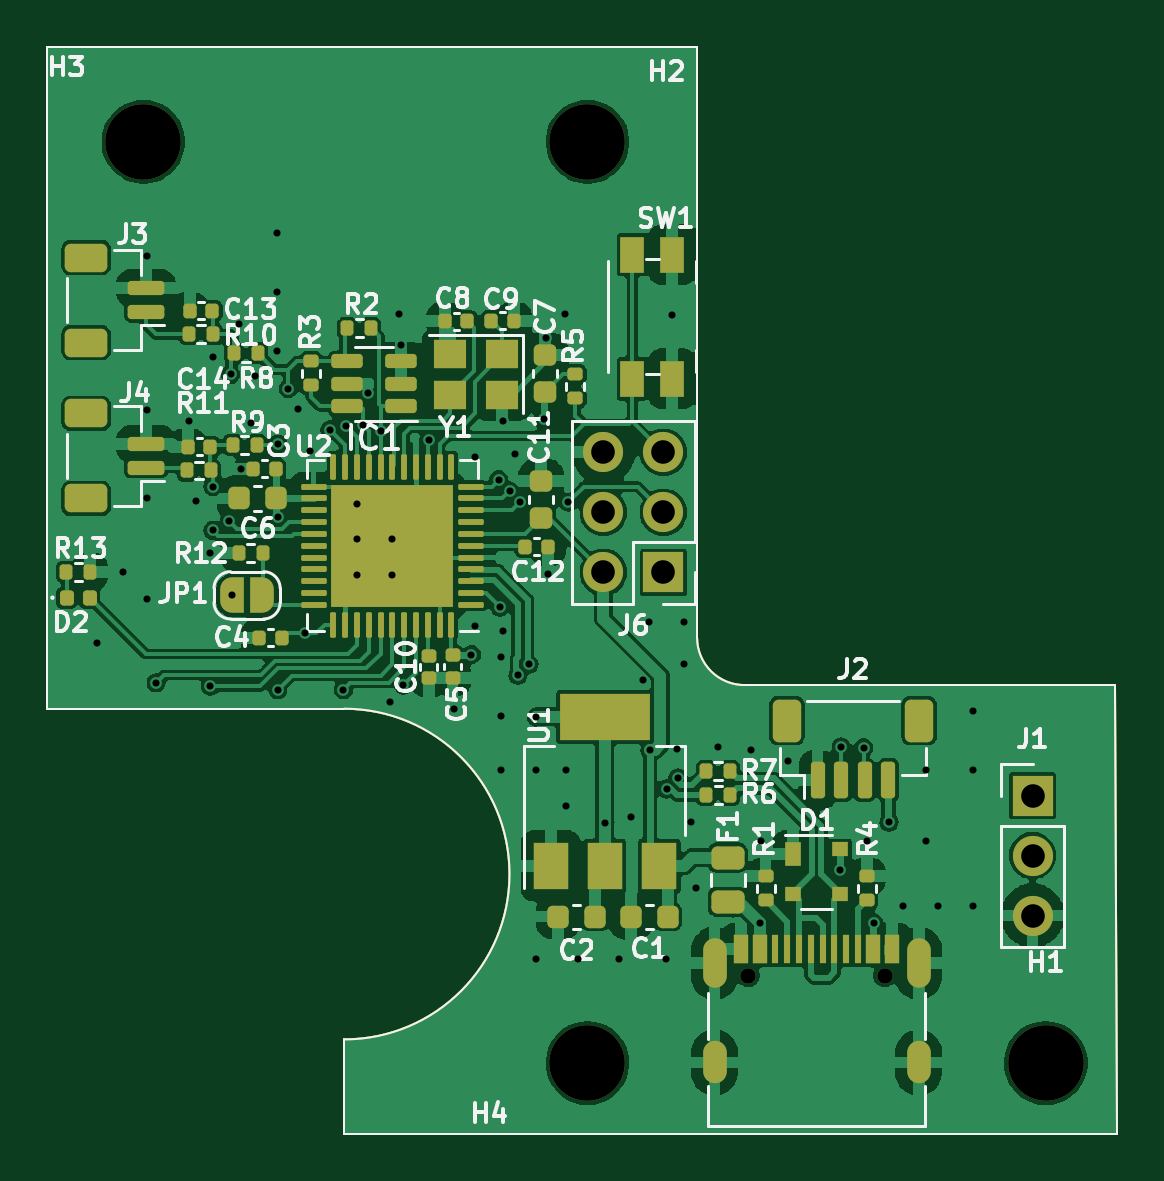
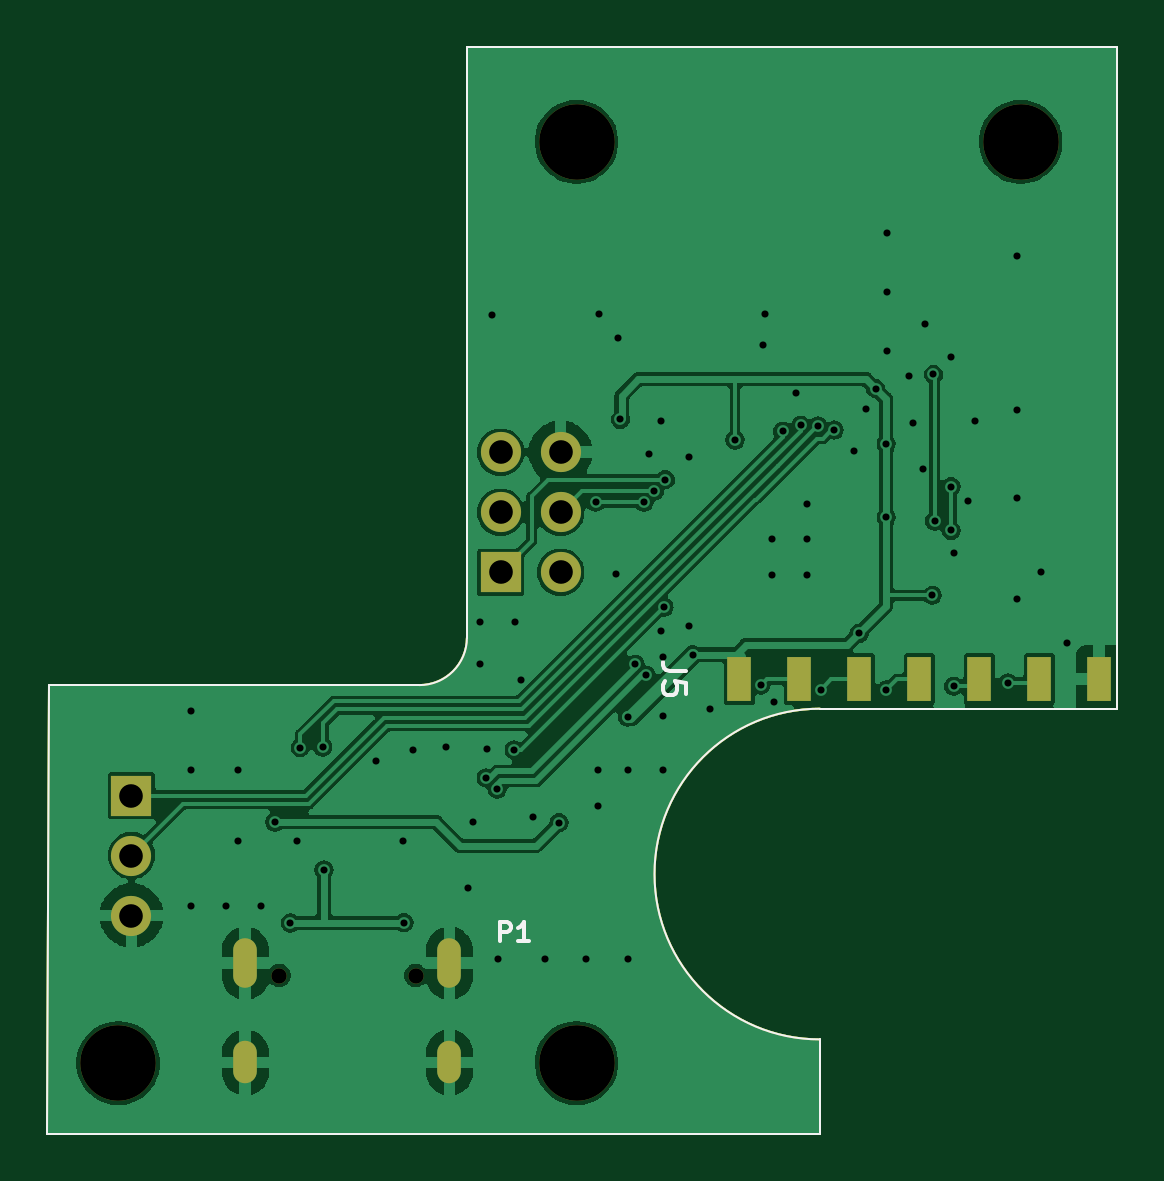
Circuit board: 11 layer files. Board 45.3 x 46.0 mm.
- bottom_copper: ThrottleControllerMain-B_Cu.gbr (109368 bytes)
- bottom_mask: ThrottleControllerMain-B_Mask.gbr (2236 bytes)
- paste: ThrottleControllerMain-B_Paste.gbr (1366 bytes)
- bottom_silk: ThrottleControllerMain-B_Silkscreen.gbr (3038 bytes)
- outline: ThrottleControllerMain-Edge_Cuts.gbr (1102 bytes)
- top_copper: ThrottleControllerMain-F_Cu.gbr (202958 bytes)
- top_mask: ThrottleControllerMain-F_Mask.gbr (11015 bytes)
- paste: ThrottleControllerMain-F_Paste.gbr (9667 bytes)
- top_silk: ThrottleControllerMain-F_Silkscreen.gbr (61966 bytes)
- drill: ThrottleControllerMain-NPTH.drl (521 bytes)
- drill: ThrottleControllerMain-PTH.drl (2493 bytes)

=== bottom_copper: ThrottleControllerMain-B_Cu.gbr (109368 bytes, source omitted) ===
=== bottom_mask: ThrottleControllerMain-B_Mask.gbr ===
%TF.GenerationSoftware,KiCad,Pcbnew,(7.0.0)*%
%TF.CreationDate,2023-11-10T10:50:25+11:00*%
%TF.ProjectId,ThrottleControllerMain,5468726f-7474-46c6-9543-6f6e74726f6c,rev?*%
%TF.SameCoordinates,Original*%
%TF.FileFunction,Soldermask,Bot*%
%TF.FilePolarity,Negative*%
%FSLAX46Y46*%
G04 Gerber Fmt 4.6, Leading zero omitted, Abs format (unit mm)*
G04 Created by KiCad (PCBNEW (7.0.0)) date 2023-11-10 10:50:25*
%MOMM*%
%LPD*%
G01*
G04 APERTURE LIST*
%ADD10R,1.000000X1.900000*%
%ADD11C,3.200000*%
%ADD12R,1.700000X1.700000*%
%ADD13O,1.700000X1.700000*%
%ADD14C,0.650000*%
%ADD15O,1.000000X2.100000*%
%ADD16O,1.000000X1.800000*%
%TA.AperFunction,Profile*%
%ADD17C,0.100000*%
%TD*%
G04 APERTURE END LIST*
D10*
%TO.C,J5*%
X133269999Y-92649999D03*
X130729999Y-92649999D03*
X128189999Y-92649999D03*
X125649999Y-92649999D03*
X123109999Y-92649999D03*
X120569999Y-92649999D03*
X118029999Y-92649999D03*
%TD*%
D11*
%TO.C,H1*%
X159560000Y-108900000D03*
%TD*%
D12*
%TO.C,J1*%
X158999999Y-97574999D03*
D13*
X158999999Y-100114999D03*
X158999999Y-102654999D03*
%TD*%
D11*
%TO.C,H4*%
X140160000Y-108900000D03*
%TD*%
D14*
%TO.C,P1*%
X146970000Y-105195000D03*
X152750000Y-105195000D03*
D15*
X145539999Y-104674999D03*
D16*
X145539999Y-108874999D03*
D15*
X154179999Y-104674999D03*
D16*
X154179999Y-108874999D03*
%TD*%
D11*
%TO.C,H3*%
X121360000Y-69900000D03*
%TD*%
%TO.C,H2*%
X140160000Y-69900000D03*
%TD*%
D12*
%TO.C,J6*%
X143374999Y-88124999D03*
D13*
X140834999Y-88124999D03*
X143374999Y-85584999D03*
X140834999Y-85584999D03*
X143374999Y-83044999D03*
X140834999Y-83044999D03*
%TD*%
D17*
X129860000Y-107900000D02*
X129860000Y-111900000D01*
X129860000Y-107900000D02*
G75*
G03*
X129860000Y-93900000I0J7000000D01*
G01*
X162560000Y-111900000D02*
X162500000Y-92900000D01*
X146814214Y-92900000D02*
X162500000Y-92900000D01*
X129860000Y-93900000D02*
X117280000Y-93900000D01*
X144800000Y-90900000D02*
X144800000Y-65900000D01*
X162560000Y-111900000D02*
X129860000Y-111900000D01*
X117280000Y-65900000D02*
X144800000Y-65900000D01*
X144800001Y-90900000D02*
G75*
G03*
X146814214Y-92899999I2007099J7100D01*
G01*
X117280000Y-93900000D02*
X117280000Y-65900000D01*
M02*

=== paste: ThrottleControllerMain-B_Paste.gbr ===
%TF.GenerationSoftware,KiCad,Pcbnew,(7.0.0)*%
%TF.CreationDate,2023-11-10T10:50:24+11:00*%
%TF.ProjectId,ThrottleControllerMain,5468726f-7474-46c6-9543-6f6e74726f6c,rev?*%
%TF.SameCoordinates,Original*%
%TF.FileFunction,Paste,Bot*%
%TF.FilePolarity,Positive*%
%FSLAX46Y46*%
G04 Gerber Fmt 4.6, Leading zero omitted, Abs format (unit mm)*
G04 Created by KiCad (PCBNEW (7.0.0)) date 2023-11-10 10:50:24*
%MOMM*%
%LPD*%
G01*
G04 APERTURE LIST*
%ADD10R,1.000000X1.900000*%
%TA.AperFunction,Profile*%
%ADD11C,0.100000*%
%TD*%
G04 APERTURE END LIST*
D10*
%TO.C,J5*%
X133269999Y-92649999D03*
X130729999Y-92649999D03*
X128189999Y-92649999D03*
X125649999Y-92649999D03*
X123109999Y-92649999D03*
X120569999Y-92649999D03*
X118029999Y-92649999D03*
%TD*%
D11*
X129860000Y-107900000D02*
X129860000Y-111900000D01*
X129860000Y-107900000D02*
G75*
G03*
X129860000Y-93900000I0J7000000D01*
G01*
X162560000Y-111900000D02*
X162500000Y-92900000D01*
X146814214Y-92900000D02*
X162500000Y-92900000D01*
X129860000Y-93900000D02*
X117280000Y-93900000D01*
X144800000Y-90900000D02*
X144800000Y-65900000D01*
X162560000Y-111900000D02*
X129860000Y-111900000D01*
X117280000Y-65900000D02*
X144800000Y-65900000D01*
X144800001Y-90900000D02*
G75*
G03*
X146814214Y-92899999I2007099J7100D01*
G01*
X117280000Y-93900000D02*
X117280000Y-65900000D01*
M02*

=== bottom_silk: ThrottleControllerMain-B_Silkscreen.gbr ===
%TF.GenerationSoftware,KiCad,Pcbnew,(7.0.0)*%
%TF.CreationDate,2023-11-10T10:50:24+11:00*%
%TF.ProjectId,ThrottleControllerMain,5468726f-7474-46c6-9543-6f6e74726f6c,rev?*%
%TF.SameCoordinates,Original*%
%TF.FileFunction,Legend,Bot*%
%TF.FilePolarity,Positive*%
%FSLAX46Y46*%
G04 Gerber Fmt 4.6, Leading zero omitted, Abs format (unit mm)*
G04 Created by KiCad (PCBNEW (7.0.0)) date 2023-11-10 10:50:24*
%MOMM*%
%LPD*%
G01*
G04 APERTURE LIST*
%ADD10C,0.150000*%
%TA.AperFunction,Profile*%
%ADD11C,0.100000*%
%TD*%
G04 APERTURE END LIST*
D10*
%TO.C,J5*%
X135507380Y-92316666D02*
X136221666Y-92316666D01*
X136221666Y-92316666D02*
X136364523Y-92269047D01*
X136364523Y-92269047D02*
X136459761Y-92173809D01*
X136459761Y-92173809D02*
X136507380Y-92030952D01*
X136507380Y-92030952D02*
X136507380Y-91935714D01*
X135507380Y-93269047D02*
X135507380Y-92792857D01*
X135507380Y-92792857D02*
X135983571Y-92745238D01*
X135983571Y-92745238D02*
X135935952Y-92792857D01*
X135935952Y-92792857D02*
X135888333Y-92888095D01*
X135888333Y-92888095D02*
X135888333Y-93126190D01*
X135888333Y-93126190D02*
X135935952Y-93221428D01*
X135935952Y-93221428D02*
X135983571Y-93269047D01*
X135983571Y-93269047D02*
X136078809Y-93316666D01*
X136078809Y-93316666D02*
X136316904Y-93316666D01*
X136316904Y-93316666D02*
X136412142Y-93269047D01*
X136412142Y-93269047D02*
X136459761Y-93221428D01*
X136459761Y-93221428D02*
X136507380Y-93126190D01*
X136507380Y-93126190D02*
X136507380Y-92888095D01*
X136507380Y-92888095D02*
X136459761Y-92792857D01*
X136459761Y-92792857D02*
X136412142Y-92745238D01*
%TO.C,P1*%
X143390237Y-103736904D02*
X143390237Y-102936904D01*
X143390237Y-102936904D02*
X143085475Y-102936904D01*
X143085475Y-102936904D02*
X143009285Y-102975000D01*
X143009285Y-102975000D02*
X142971190Y-103013095D01*
X142971190Y-103013095D02*
X142933094Y-103089285D01*
X142933094Y-103089285D02*
X142933094Y-103203571D01*
X142933094Y-103203571D02*
X142971190Y-103279761D01*
X142971190Y-103279761D02*
X143009285Y-103317857D01*
X143009285Y-103317857D02*
X143085475Y-103355952D01*
X143085475Y-103355952D02*
X143390237Y-103355952D01*
X142171190Y-103736904D02*
X142628333Y-103736904D01*
X142399761Y-103736904D02*
X142399761Y-102936904D01*
X142399761Y-102936904D02*
X142475952Y-103051190D01*
X142475952Y-103051190D02*
X142552142Y-103127380D01*
X142552142Y-103127380D02*
X142628333Y-103165476D01*
%TD*%
D11*
X129860000Y-107900000D02*
X129860000Y-111900000D01*
X129860000Y-107900000D02*
G75*
G03*
X129860000Y-93900000I0J7000000D01*
G01*
X162560000Y-111900000D02*
X162500000Y-92900000D01*
X146814214Y-92900000D02*
X162500000Y-92900000D01*
X129860000Y-93900000D02*
X117280000Y-93900000D01*
X144800000Y-90900000D02*
X144800000Y-65900000D01*
X162560000Y-111900000D02*
X129860000Y-111900000D01*
X117280000Y-65900000D02*
X144800000Y-65900000D01*
X144800001Y-90900000D02*
G75*
G03*
X146814214Y-92899999I2007099J7100D01*
G01*
X117280000Y-93900000D02*
X117280000Y-65900000D01*
M02*

=== outline: ThrottleControllerMain-Edge_Cuts.gbr ===
%TF.GenerationSoftware,KiCad,Pcbnew,(7.0.0)*%
%TF.CreationDate,2023-11-10T10:50:25+11:00*%
%TF.ProjectId,ThrottleControllerMain,5468726f-7474-46c6-9543-6f6e74726f6c,rev?*%
%TF.SameCoordinates,Original*%
%TF.FileFunction,Profile,NP*%
%FSLAX46Y46*%
G04 Gerber Fmt 4.6, Leading zero omitted, Abs format (unit mm)*
G04 Created by KiCad (PCBNEW (7.0.0)) date 2023-11-10 10:50:25*
%MOMM*%
%LPD*%
G01*
G04 APERTURE LIST*
%TA.AperFunction,Profile*%
%ADD10C,0.100000*%
%TD*%
G04 APERTURE END LIST*
D10*
X129860000Y-107900000D02*
X129860000Y-111900000D01*
X129860000Y-107900000D02*
G75*
G03*
X129860000Y-93900000I0J7000000D01*
G01*
X162560000Y-111900000D02*
X162500000Y-92900000D01*
X146814214Y-92900000D02*
X162500000Y-92900000D01*
X129860000Y-93900000D02*
X117280000Y-93900000D01*
X144800000Y-90900000D02*
X144800000Y-65900000D01*
X162560000Y-111900000D02*
X129860000Y-111900000D01*
X117280000Y-65900000D02*
X144800000Y-65900000D01*
X144800001Y-90900000D02*
G75*
G03*
X146814214Y-92899999I2007099J7100D01*
G01*
X117280000Y-93900000D02*
X117280000Y-65900000D01*
M02*

=== top_copper: ThrottleControllerMain-F_Cu.gbr (202958 bytes, source omitted) ===
=== top_mask: ThrottleControllerMain-F_Mask.gbr (11015 bytes, source omitted) ===
=== paste: ThrottleControllerMain-F_Paste.gbr (9667 bytes, source omitted) ===
=== top_silk: ThrottleControllerMain-F_Silkscreen.gbr (61966 bytes, source omitted) ===
=== drill: ThrottleControllerMain-NPTH.drl ===
M48
; DRILL file {KiCad (7.0.0)} date Fri Nov 10 10:50:27 2023
; FORMAT={-:-/ absolute / metric / decimal}
; #@! TF.CreationDate,2023-11-10T10:50:27+11:00
; #@! TF.GenerationSoftware,Kicad,Pcbnew,(7.0.0)
; #@! TF.FileFunction,NonPlated,1,2,NPTH
FMAT,2
METRIC
; #@! TA.AperFunction,NonPlated,NPTH,ComponentDrill
T1C0.650
; #@! TA.AperFunction,NonPlated,NPTH,ComponentDrill
T2C3.200
%
G90
G05
T1
X146.97Y-105.195
X152.75Y-105.195
T2
X121.36Y-69.9
X140.16Y-69.9
X140.16Y-108.9
X159.56Y-108.9
T0
M30

=== drill: ThrottleControllerMain-PTH.drl ===
M48
; DRILL file {KiCad (7.0.0)} date Fri Nov 10 10:50:27 2023
; FORMAT={-:-/ absolute / metric / decimal}
; #@! TF.CreationDate,2023-11-10T10:50:27+11:00
; #@! TF.GenerationSoftware,Kicad,Pcbnew,(7.0.0)
; #@! TF.FileFunction,Plated,1,2,PTH
FMAT,2
METRIC
; #@! TA.AperFunction,Plated,PTH,ViaDrill
T1C0.300
; #@! TA.AperFunction,Plated,PTH,ComponentDrill
T2C0.600
; #@! TA.AperFunction,Plated,PTH,ComponentDrill
T3C1.000
%
G90
G05
T1
X119.4Y-91.1
X120.5Y-88.1
X121.5Y-74.75
X121.5Y-81.25
X121.5Y-85.0
X121.5Y-89.25
X121.9Y-92.8
X123.3Y-81.7
X123.6Y-85.1
X124.2Y-87.3
X124.2Y-92.95
X124.3Y-79.0
X124.3Y-84.5
X124.3Y-86.35
X125.0Y-85.95
X125.05Y-79.75
X125.1Y-89.1
X125.4Y-77.6
X125.478Y-83.75
X125.9Y-81.8
X126.1Y-79.8
X127.0Y-73.75
X127.0Y-76.25
X127.0Y-78.75
X127.05Y-82.7
X127.05Y-85.8
X127.05Y-93.1
X127.5Y-80.35
X127.9Y-81.2
X128.2Y-90.714
X128.4Y-82.985
X129.257Y-82.103
X129.828Y-93.1
X129.934Y-81.928
X130.4Y-85.235
X130.4Y-86.735
X130.4Y-88.235
X130.668Y-81.897
X130.865Y-80.524
X131.436Y-82.151
X131.8Y-93.6
X131.9Y-86.735
X131.9Y-88.235
X132.2Y-77.2
X132.25Y-78.5
X132.368Y-92.9
X133.45Y-82.53
X134.5Y-93.9
X135.25Y-91.61
X135.4Y-83.235
X135.4Y-90.4
X136.4Y-84.2
X136.459Y-89.591
X136.5Y-91.7
X136.5Y-94.2
X136.5Y-96.5
X136.6Y-81.7
X136.6Y-90.6
X136.861Y-84.678
X137.1Y-83.1
X137.219Y-92.481
X137.3Y-85.16
X137.681Y-92.019
X138.0Y-94.25
X138.0Y-96.5
X138.0Y-104.5
X138.3Y-81.65
X138.4Y-78.2
X138.5Y-88.2
X139.2Y-77.2
X139.25Y-96.5
X139.25Y-98.0
X139.35Y-85.156
X139.75Y-104.5
X140.9Y-98.725
X141.5Y-104.5
X142.0Y-98.5
X142.5Y-92.7
X142.75Y-90.25
X142.8Y-95.652
X143.5Y-104.5
X143.52Y-97.295
X143.75Y-77.25
X143.95Y-95.6
X143.981Y-96.834
X144.25Y-90.25
X144.25Y-92.0
X144.55Y-98.7
X144.75Y-101.5
X145.7Y-95.5
X147.1Y-95.65
X147.46Y-102.955
X147.5Y-99.5
X148.65Y-96.1
X150.85Y-100.725
X150.9Y-95.525
X151.85Y-95.55
X152.0Y-99.5
X152.275Y-102.975
X152.925Y-98.7
X153.5Y-102.25
X154.5Y-96.5
X154.5Y-99.5
X155.0Y-102.25
X156.5Y-94.0
X156.5Y-96.5
X156.5Y-102.25
T3
X140.835Y-83.045
X140.835Y-85.585
X140.835Y-88.125
X143.375Y-83.045
X143.375Y-85.585
X143.375Y-88.125
X159.0Y-97.575
X159.0Y-100.115
X159.0Y-102.655
T2
G00X145.54Y-104.125
M15
G01X145.54Y-105.225
M16
G05
G00X145.54Y-108.475
M15
G01X145.54Y-109.275
M16
G05
G00X154.18Y-104.125
M15
G01X154.18Y-105.225
M16
G05
G00X154.18Y-108.475
M15
G01X154.18Y-109.275
M16
G05
T0
M30
